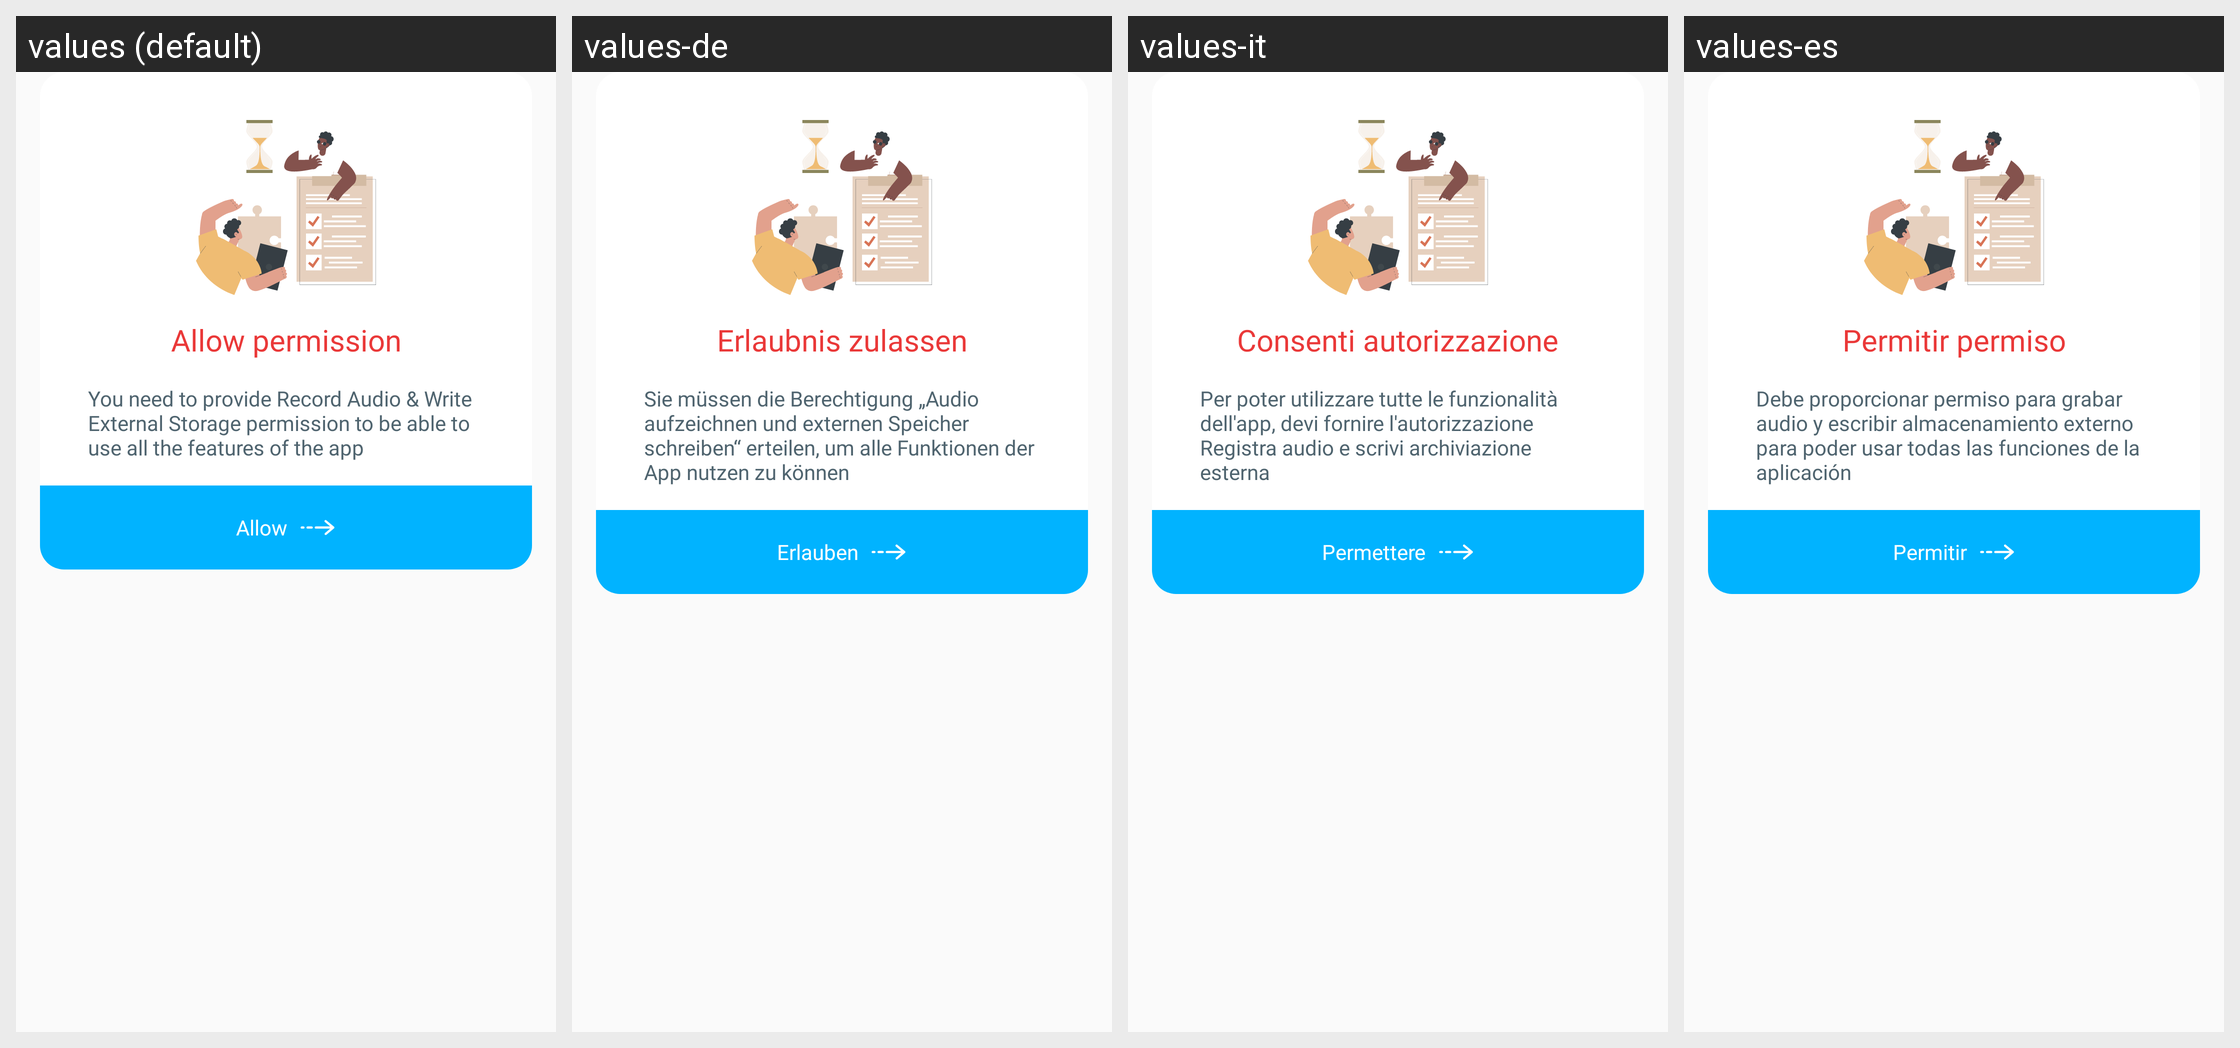

The Android screen above is rendered under several locales of the same app. Produce the string resources it draws, with the default and per-locale values.
Android screen res/layout/dialog_request_permission.xml rendered under 4 locales, left to right: values (default), values-de, values-it, values-es. Device: Nexus 5 (rendered at 1080×1920; each locale shown at half size, 540×960, under a caption strip naming it); theme AppTheme.
Other locales in the repository, not shown: values-ar, values-bn, values-en, values-fr, values-hi, values-in, values-ko, values-pt, values-ru.
Strings drawn on this screen, with the default value and each locale's value (text and hints the layout hard-codes, and strings that could not be matched under every locale, appear in the picture but are not listed):

allow_permission
  values: Allow permission
  values-de: Erlaubnis zulassen
  values-it: Consenti autorizzazione
  values-es: Permitir permiso

message_request_permission
  values: You need to provide Record Audio & Write External Storage permission to be able to use all the features of the app
  values-de: Sie müssen die Berechtigung „Audio aufzeichnen und externen Speicher schreiben“ erteilen, um alle Funktionen der App nutzen zu können
  values-it: Per poter utilizzare tutte le funzionalità dell'app, devi fornire l'autorizzazione Registra audio e scrivi archiviazione esterna
  values-es: Debe proporcionar permiso para grabar audio y escribir almacenamiento externo para poder usar todas las funciones de la aplicación

allow
  values: Allow
  values-de: Erlauben
  values-it: Permettere
  values-es: Permitir
